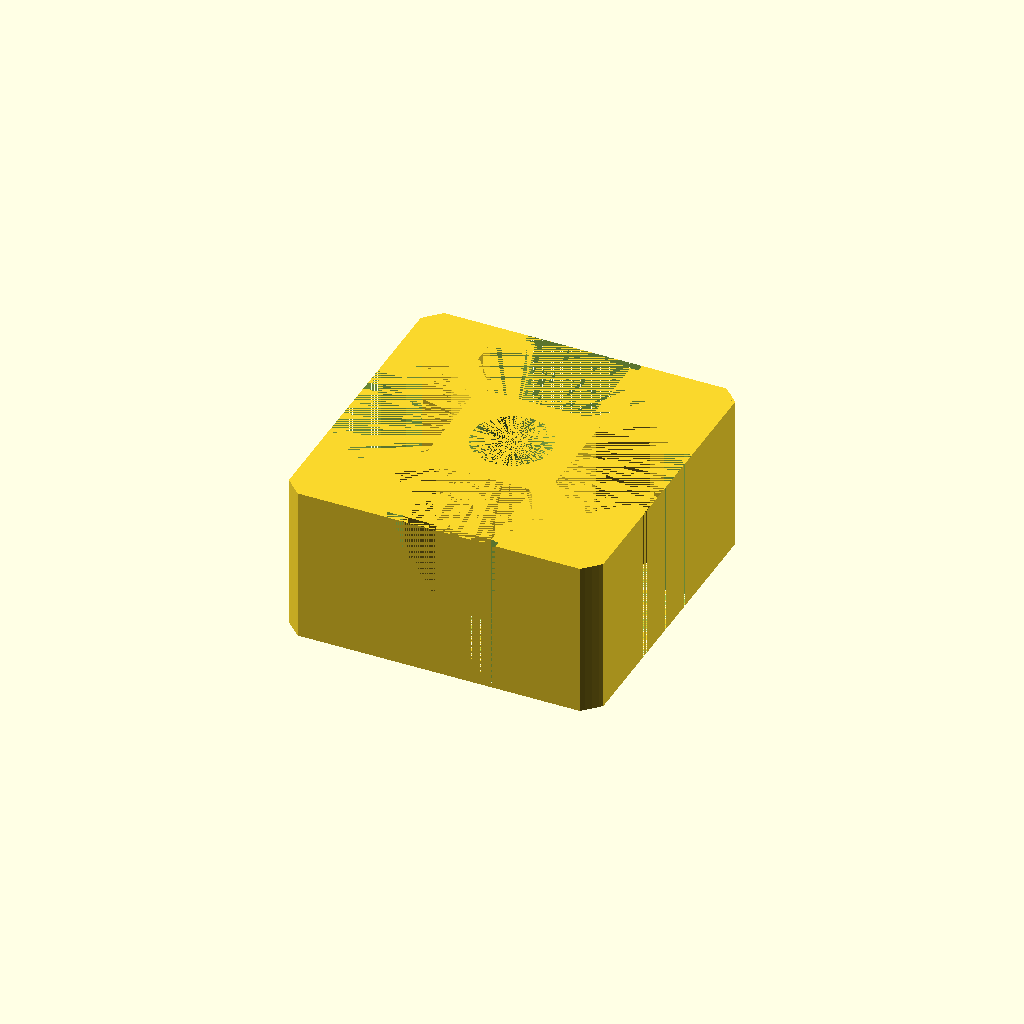
Cell 1: rendered with the file's own defaults.
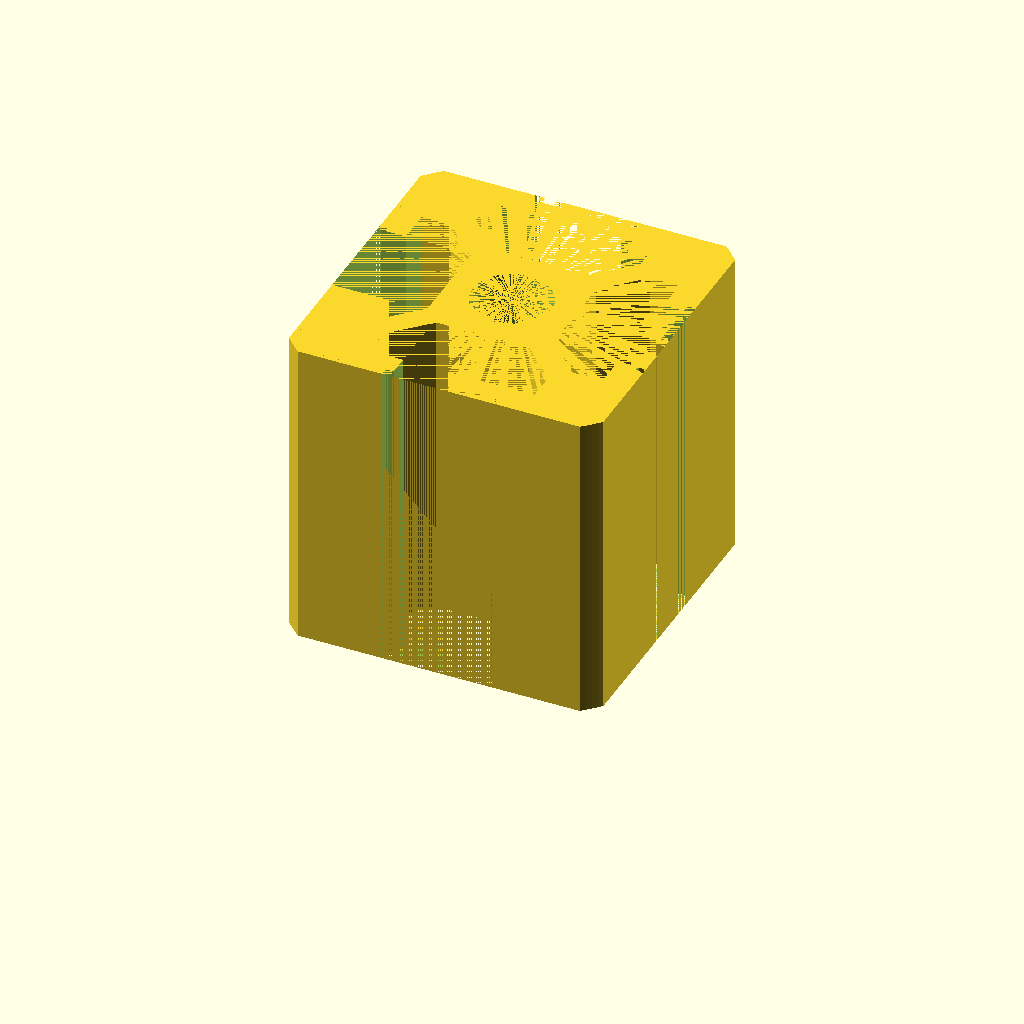
Cell 2: the same model with bar_height = 20.
One fixed orthographic camera (rotation 55°, 0°, 25°; colour scheme Cornfield) for every cell.
OpenSCAD source file scadFiles/1407740/2186087.scad:
/* Global */



//Extrusion height

bar_height= 10;



print_part();



module print_part(){

    

    translate([0,0,bar_height/2])

    intersection(){

        cylinder(d=26.87,h=bar_height,center=true, $fn=200);

        difference(){

            union(){

                difference(){

                cube([20,20,bar_height],center=true);

                    union()    

                    {

                        cube([16.4,16.4,bar_height],center=true);

                        cube([6.2,20,bar_height],center=true);

                        cube([20,6.2,bar_height],center=true);

                        

                        translate([0,9.75,0])

                        cube([7.2,0.5,bar_height],center=true);

                        translate([9.75,0,0])

                        cube([0.5,7.2,bar_height],center=true);

                        translate([0,-9.75,0])

                        cube([7.2,0.5,bar_height],center=true);

                        translate([-9.75,0,0])

                        cube([0.5,7.2,bar_height],center=true);

                    }

                        

                }

                rotate([0,0,45]){

                    cube([1.5,26,bar_height],center=true);

                    cube([26,1.5,bar_height],center=true);

                }

                translate([7.5,7.5,0])cube([4.5,4.5,bar_height],center=true);

                translate([-7.5,-7.5,0])cube([4.5,4.5,bar_height],center=true);

                translate([-7.5,7.5,0])cube([4.5,4.5,bar_height],center=true);

                translate([7.5,-7.5,0])cube([4.5,4.5,bar_height],center=true);

                cube([8,8,bar_height],center=true);

            }

            cylinder(r=2.5,h=bar_height,center=true, $fn=200);

        }

}

}
Parameter table extracted from the source (name, type, default, range or options):
bar_height: number, default 10
